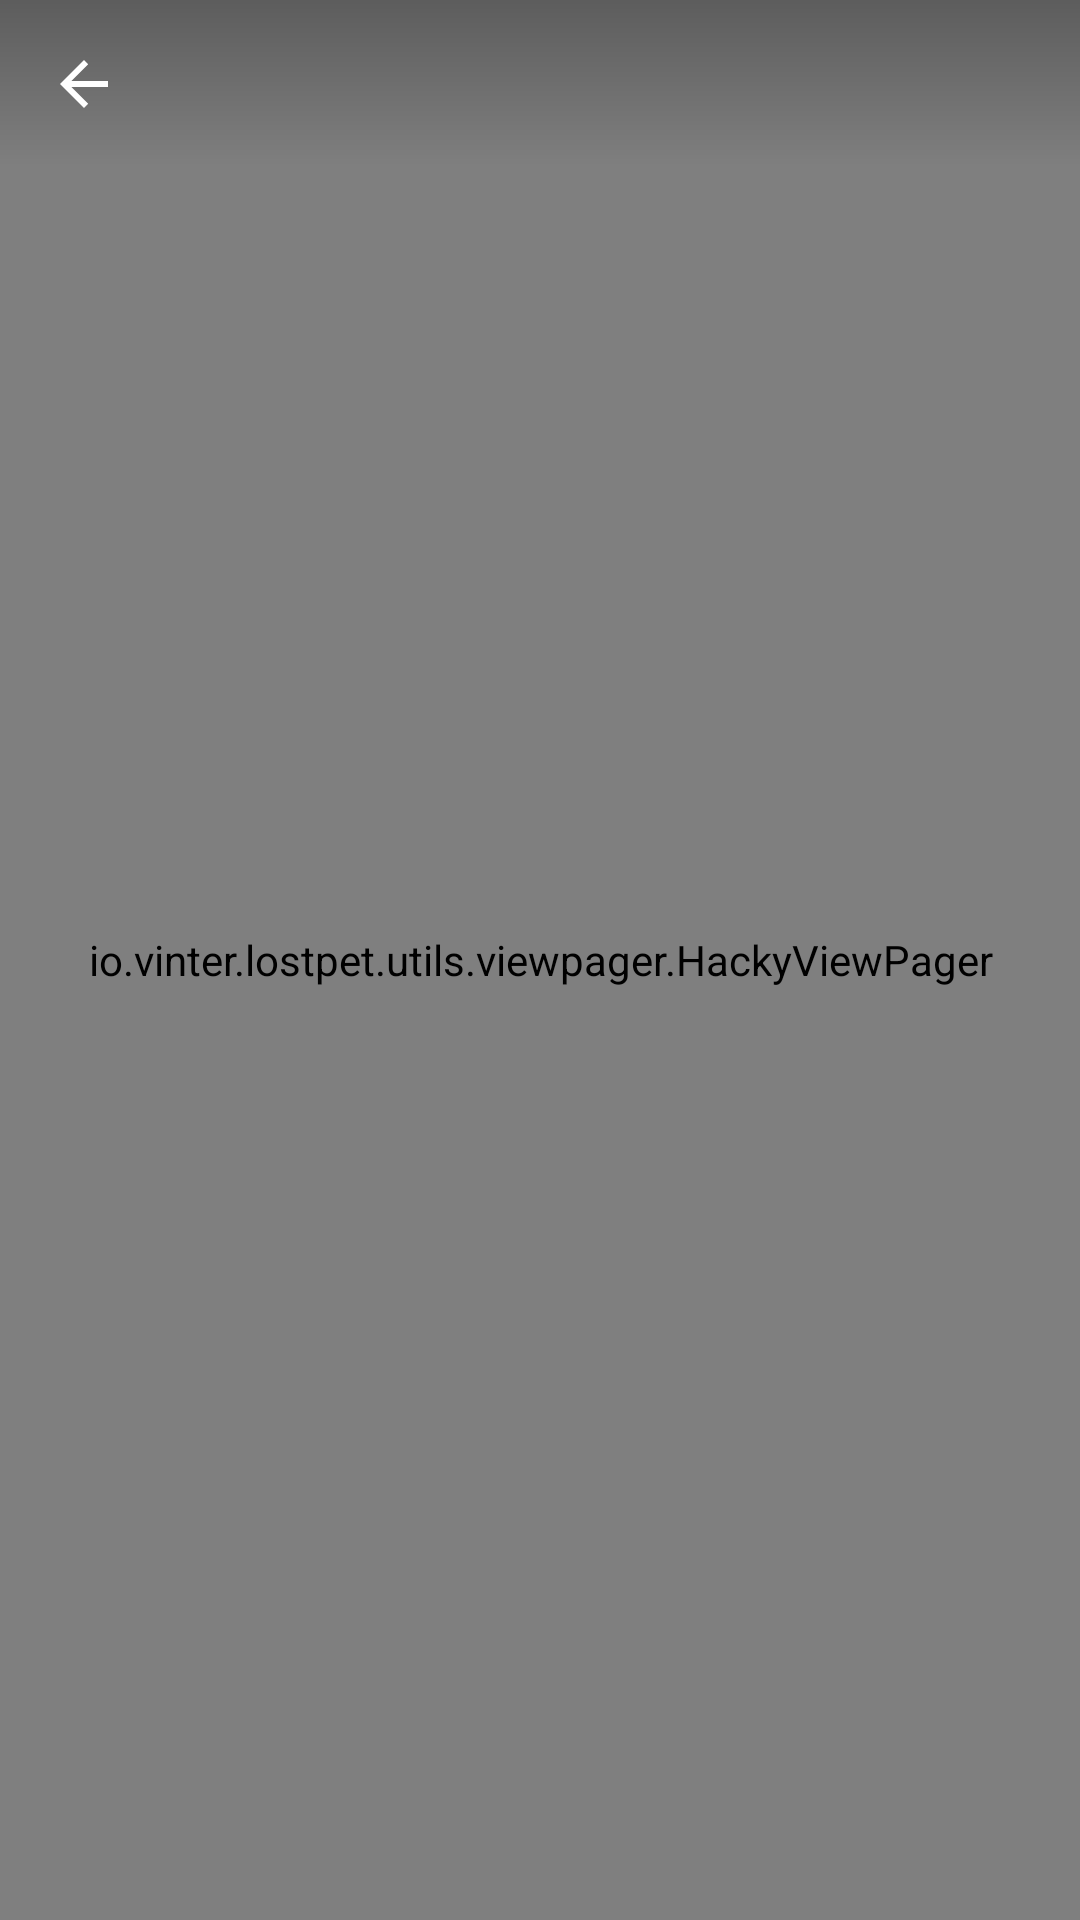

Layout XML and referenced resources for this Android screen:
<!-- AndroidManifest.xml: application theme AppTheme -->
<!-- res/layout/activity_image_view.xml -->
<?xml version="1.0" encoding="utf-8"?>
<androidx.constraintlayout.widget.ConstraintLayout xmlns:android="http://schemas.android.com/apk/res/android"
    xmlns:app="http://schemas.android.com/apk/res-auto"
    xmlns:tools="http://schemas.android.com/tools"
    android:layout_width="match_parent"
    android:layout_height="match_parent"
    android:background="@color/common_google_signin_btn_text_dark_focused"
    tools:context=".ui.advert.image.ImageViewActivity">

    <io.vinter.lostpet.utils.viewpager.HackyViewPager
        android:id="@+id/image_view_full_size_pager"
        android:layout_width="0dp"
        android:layout_height="0dp"
        app:layout_constraintBottom_toBottomOf="parent"
        app:layout_constraintEnd_toEndOf="parent"
        app:layout_constraintStart_toStartOf="parent"
        app:layout_constraintTop_toTopOf="parent" />

    <View
        android:id="@+id/dim"
        android:layout_width="match_parent"
        android:layout_height="56dp"
        android:layout_alignParentStart="true"
        android:layout_alignParentTop="true"
        android:background="@drawable/background_gradient_2" />

    <ImageButton
        android:id="@+id/image_view_back"
        android:layout_width="56dp"
        android:layout_height="56dp"
        android:layout_alignParentStart="true"
        android:layout_alignParentTop="true"
        android:background="@drawable/ripple_transparent"
        android:paddingLeft="8dp"
        android:paddingRight="8dp"
        android:src="?attr/homeAsUpIndicator"
        android:tint="@color/colorBackground" />

    <TextView
        android:id="@+id/image_view_full_counter"
        android:layout_width="wrap_content"
        android:layout_height="wrap_content"
        android:layout_marginBottom="8dp"
        android:layout_marginStart="8dp"
        android:layout_marginTop="8dp"
        android:textColor="@color/colorBackground"
        android:textSize="20sp"
        app:layout_constraintBottom_toBottomOf="@+id/dim"
        app:layout_constraintStart_toEndOf="@+id/image_view_back"
        app:layout_constraintTop_toTopOf="parent" />

</androidx.constraintlayout.widget.ConstraintLayout>
<!-- resources referenced by this layout -->
<resources>
  <color name="colorBackground">#FFFFFF</color>
  <!-- drawable background_gradient_2 (drawable) -->
  <?xml version="1.0" encoding="utf-8"?>
  <shape android:shape="rectangle" xmlns:android="http://schemas.android.com/apk/res/android">
      <gradient android:startColor="#45000000" android:endColor="@android:color/transparent" android:angle="270"/>
  </shape>
  <!-- drawable ripple_transparent (drawable) -->
  <?xml version="1.0" encoding="utf-8"?>
  <ripple xmlns:android="http://schemas.android.com/apk/res/android"
      android:color="@color/colorAccent">
      <item android:id="@android:id/mask">
          <shape android:shape="rectangle">
              <solid android:color="@color/colorAccent" />
              <corners android:radius="50dp" />
          </shape>
      </item>
  
      <item android:id="@android:id/background">
          <shape>
              <solid android:color="@android:color/transparent"/>
              <corners android:radius="50dp" />
          </shape>
      </item>
  </ripple>
  <style name="AppTheme" parent="Theme.AppCompat.NoActionBar">
          
          <item name="colorPrimary">@color/colorPrimary</item>
          <item name="colorPrimaryDark">@color/colorPrimaryDark</item>
          <item name="colorAccent">@color/colorAccent</item>
          <item name="android:navigationBarColor">@color/colorAccent</item>
          <item name="android:colorBackground">@color/colorPrimaryDark</item>
          <item name="coordinatorLayoutStyle">@style/Widget.Support.CoordinatorLayout</item>
          <item name="colorControlHighlight">@color/colorAccent</item>
      </style>
  <color name="colorAccent">#f4ac5b</color>
  <color name="colorPrimary">#FFFFFF</color>
  <color name="colorPrimaryDark">#ffffff</color>
</resources>
